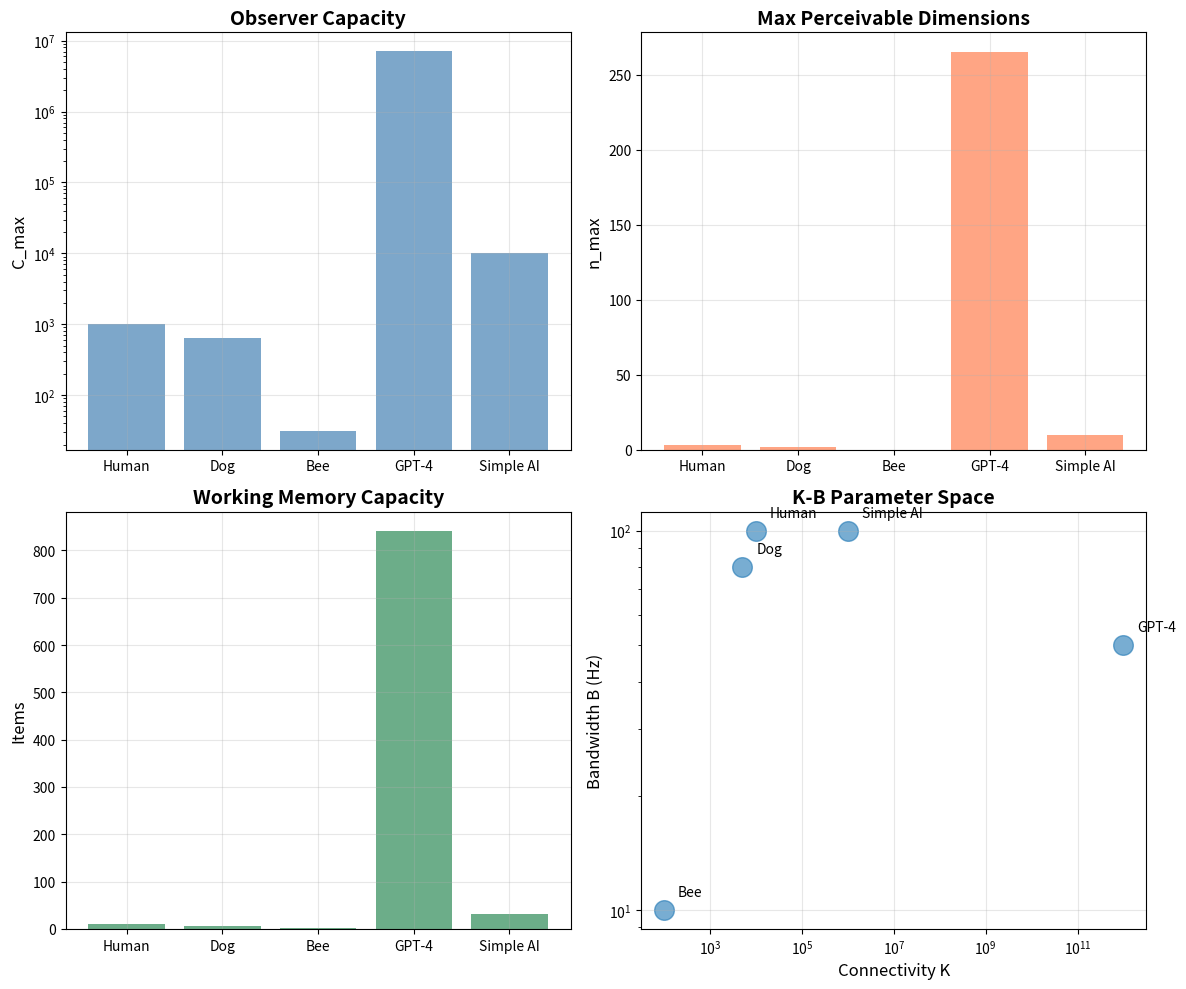

The matplotlib source for this figure:
"""
Observer Capacity Calculator
============================

Calculate C_max = √(K·B) where:
- K = connectivity (number of potential distinction interactions)
- B = bandwidth (rate of distinction-making per unit time)

Based on: Qualia Algebra v2.0
[redacted]
License: CC BY 4.0
"""

import numpy as np
import matplotlib.pyplot as plt
from typing import Tuple, Optional


def observer_capacity(K: float, B: float) -> float:
    """
    Calculate maximum observer capacity
    
    The observer capacity formula C_max = √(K·B) determines the maximum
    number of distinctions an observer can maintain simultaneously.
    
    Parameters
    ----------
    K : float
        Connectivity - number of potential distinction interactions
        Examples:
        - Human neurons: K ~ 10^4 synaptic connections
        - Simple organisms: K ~ 10^2
        - AI systems: K ~ number of parameters
    B : float
        Bandwidth - rate of distinction-making per unit time (Hz)
        Examples:
        - Human neurons: B ~ 100 Hz (action potential frequency)
        - Simple organisms: B ~ 10 Hz
        - AI systems: B ~ operations per second
        
    Returns
    -------
    C_max : float
        Maximum observer capacity (number of simultaneous distinctions)
        
    Notes
    -----
    Physical correlates:
    - Human: K ~ 10^4, B ~ 100 Hz → C_max ~ 10^3
    - This predicts working memory ~ √(10^3/10) ~ 10 items
    - Matches Miller's 7±2 limit accounting for overhead
    
    The formula derives from:
    1. n orthogonal distinctions require n(n-1)/2 correlations maintained
    2. Total cost: k·n²/2 ≤ C_max
    3. Solving: n ≤ √(2C_max/k)
    4. For large systems: C_max ~ √(K·B) from info theory
    
    Examples
    --------
    >>> # Human observer
    >>> C_human = observer_capacity(K=1e4, B=100)
    >>> print(f"Human C_max: {C_human:.0f} distinctions")
    Human C_max: 1000 distinctions
    
    >>> # Simple organism
    >>> C_simple = observer_capacity(K=100, B=10)
    >>> print(f"Simple organism C_max: {C_simple:.0f}")
    Simple organism C_max: 32 distinctions
    """
    if K <= 0 or B <= 0:
        raise ValueError("K and B must be positive")
    
    return np.sqrt(K * B)


def dimensional_bound(C_max: float, k_overhead: float = 100) -> int:
    """
    Calculate maximum perceivable spatial dimensions
    
    n_max = √(C_max / k) where k is maintenance overhead
    
    Parameters
    ----------
    C_max : float
        Observer capacity
    k_overhead : float, default=100
        Maintenance overhead constant
        
    Returns
    -------
    n_max : int
        Maximum perceivable spatial dimensions
        
    Notes
    -----
    For humans: C_max ~ 1000, k ~ 100 → n_max ~ 3
    This explains why we perceive 3 spatial dimensions!
    
    Examples
    --------
    >>> C_human = observer_capacity(1e4, 100)
    >>> n_human = dimensional_bound(C_human)
    >>> print(f"Human perceives n_max = {n_human} dimensions")
    Human perceives n_max = 3 dimensions
    """
    if C_max <= 0 or k_overhead <= 0:
        raise ValueError("C_max and k_overhead must be positive")
    
    return int(np.sqrt(C_max / k_overhead))


def working_memory_capacity(C_max: float, maintenance_factor: float = 10) -> int:
    """
    Predict working memory capacity from C_max
    
    Working memory ~ √(C_max / maintenance_factor)
    
    Parameters
    ----------
    C_max : float
        Observer capacity
    maintenance_factor : float, default=10
        Overhead for maintaining items in working memory
        
    Returns
    -------
    items : int
        Predicted working memory capacity (items)
        
    Notes
    -----
    For humans: C_max ~ 1000 → WM ~ √(1000/10) ~ 10 items
    Matches Miller's 7±2 chunked items
    
    Examples
    --------
    >>> C = observer_capacity(1e4, 100)
    >>> wm = working_memory_capacity(C)
    >>> print(f"Working memory: {wm} items")
    Working memory: 10 items
    """
    if C_max <= 0 or maintenance_factor <= 0:
        raise ValueError("Inputs must be positive")
    
    return int(np.sqrt(C_max / maintenance_factor))


def compare_observers(
    observers: dict,
    show_plot: bool = True
) -> dict:
    """
    Compare observer capacities across different systems
    
    Parameters
    ----------
    observers : dict
        Dictionary with observer names as keys, (K, B) tuples as values
    show_plot : bool, default=True
        If True, display comparison plot
        
    Returns
    -------
    results : dict
        Dictionary with observer names as keys, C_max as values
        
    Examples
    --------
    >>> observers = {
    ...     'Human': (1e4, 100),
    ...     'Dog': (5e3, 80),
    ...     'Insect': (100, 10),
    ...     'GPT-4': (1e12, 50),
    ... }
    >>> results = compare_observers(observers)
    """
    results = {}
    
    for name, (K, B) in observers.items():
        C = observer_capacity(K, B)
        n = dimensional_bound(C)
        wm = working_memory_capacity(C)
        
        results[name] = {
            'C_max': C,
            'n_max': n,
            'working_memory': wm,
            'K': K,
            'B': B
        }
    
    if show_plot:
        fig, axes = plt.subplots(2, 2, figsize=(12, 10))
        
        names = list(observers.keys())
        C_vals = [results[n]['C_max'] for n in names]
        n_vals = [results[n]['n_max'] for n in names]
        wm_vals = [results[n]['working_memory'] for n in names]
        K_vals = [results[n]['K'] for n in names]
        B_vals = [results[n]['B'] for n in names]
        
        # Plot 1: Observer Capacity
        axes[0, 0].bar(names, C_vals, color='steelblue', alpha=0.7)
        axes[0, 0].set_ylabel('C_max', fontsize=12)
        axes[0, 0].set_title('Observer Capacity', fontsize=14, fontweight='bold')
        axes[0, 0].set_yscale('log')
        axes[0, 0].grid(True, alpha=0.3)
        
        # Plot 2: Dimensional Bound
        axes[0, 1].bar(names, n_vals, color='coral', alpha=0.7)
        axes[0, 1].set_ylabel('n_max', fontsize=12)
        axes[0, 1].set_title('Max Perceivable Dimensions', 
                            fontsize=14, fontweight='bold')
        axes[0, 1].grid(True, alpha=0.3)
        
        # Plot 3: Working Memory
        axes[1, 0].bar(names, wm_vals, color='seagreen', alpha=0.7)
        axes[1, 0].set_ylabel('Items', fontsize=12)
        axes[1, 0].set_title('Working Memory Capacity', 
                            fontsize=14, fontweight='bold')
        axes[1, 0].grid(True, alpha=0.3)
        
        # Plot 4: K vs B scatter
        axes[1, 1].scatter(K_vals, B_vals, s=200, alpha=0.6)
        for i, name in enumerate(names):
            axes[1, 1].annotate(name, (K_vals[i], B_vals[i]),
                               xytext=(10, 10), textcoords='offset points')
        axes[1, 1].set_xlabel('Connectivity K', fontsize=12)
        axes[1, 1].set_ylabel('Bandwidth B (Hz)', fontsize=12)
        axes[1, 1].set_title('K-B Parameter Space', 
                            fontsize=14, fontweight='bold')
        axes[1, 1].set_xscale('log')
        axes[1, 1].set_yscale('log')
        axes[1, 1].grid(True, alpha=0.3)
        
        plt.tight_layout()
        plt.show()
    
    return results


def print_observer_report(
    name: str,
    K: float,
    B: float,
    verbose: bool = True
):
    """
    Generate detailed report for an observer system
    
    Parameters
    ----------
    name : str
        Observer name
    K : float
        Connectivity
    B : float
        Bandwidth (Hz)
    verbose : bool
        If True, print detailed report
    """
    C = observer_capacity(K, B)
    n = dimensional_bound(C)
    wm = working_memory_capacity(C)
    
    if verbose:
        print("=" * 60)
        print(f"Observer Capacity Report: {name}")
        print("=" * 60)
        print(f"\nParameters:")
        print(f"  Connectivity (K):        {K:.2e}")
        print(f"  Bandwidth (B):           {B:.2f} Hz")
        print(f"\nCapacities:")
        print(f"  Observer Capacity:       {C:.2f} distinctions")
        print(f"  Max Dimensions:          {n}")
        print(f"  Working Memory:          {wm} items")
        print(f"\nInterpretation:")
        print(f"  Can maintain ~{C:.0f} simultaneous distinctions")
        print(f"  Perceives up to {n} spatial dimensions")
        print(f"  Working memory holds ~{wm} chunks")
        print("=" * 60)
    
    return {
        'C_max': C,
        'n_max': n,
        'working_memory': wm
    }


# Example usage
if __name__ == "__main__":
    print("\n" + "=" * 60)
    print("Observer Capacity Calculator - Example Usage")
    print("=" * 60)
    
    # Example 1: Human
    print("\nExample 1: Human Observer")
    human_results = print_observer_report(
        "Human",
        K=1e4,  # ~10,000 synaptic connections per neuron
        B=100   # ~100 Hz firing rate
    )
    
    # Example 2: Dog
    print("\nExample 2: Dog Observer")
    dog_results = print_observer_report(
        "Dog",
        K=5e3,  # Fewer synaptic connections
        B=80    # Slightly lower firing rate
    )
    
    # Example 3: Insect
    print("\nExample 3: Insect Observer")
    insect_results = print_observer_report(
        "Insect (Bee)",
        K=100,  # Much simpler neural network
        B=10    # Lower processing rate
    )
    
    # Example 4: AI System
    print("\nExample 4: Large Language Model")
    ai_results = print_observer_report(
        "GPT-4 Class Model",
        K=1e12,  # Trillion-scale parameters
        B=50     # Token generation rate
    )
    
    # Comparative analysis
    print("\n\nComparative Analysis:")
    print("-" * 60)
    observers = {
        'Human': (1e4, 100),
        'Dog': (5e3, 80),
        'Bee': (100, 10),
        'GPT-4': (1e12, 50),
        'Simple AI': (1e6, 100)
    }
    
    results = compare_observers(observers, show_plot=True)
    
    print("\nSummary Table:")
    print("-" * 60)
    print(f"{'Observer':<15} {'C_max':<12} {'n_max':<8} {'WM Items':<10}")
    print("-" * 60)
    for name, data in results.items():
        print(f"{name:<15} {data['C_max']:<12.0f} {data['n_max']:<8} {data['working_memory']:<10}")
